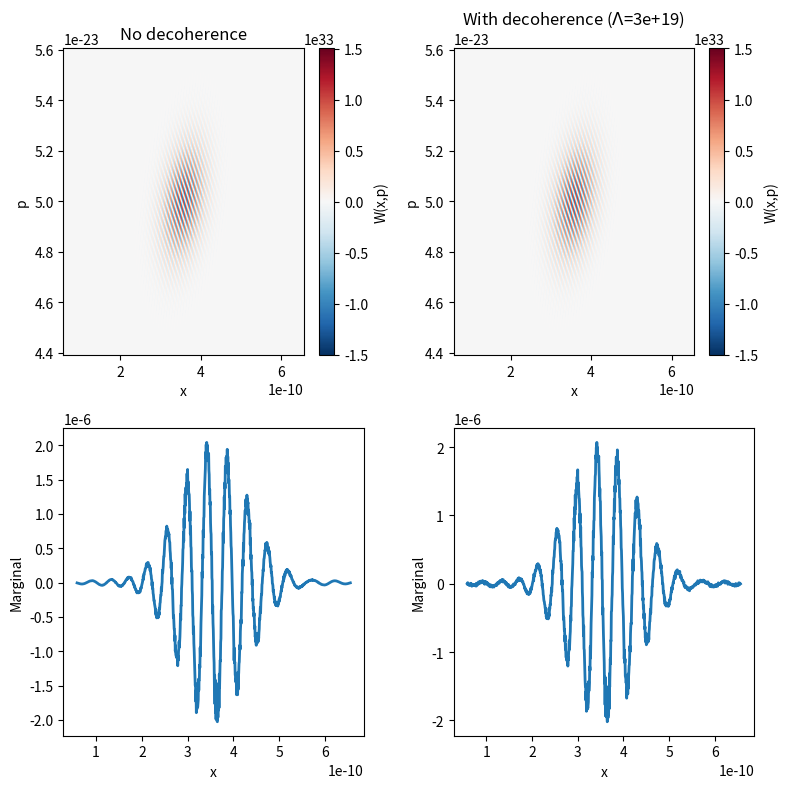

The matplotlib source for this figure:
import numpy as np
import matplotlib.pyplot as plt

# -----------------------
# parameters
# -----------------------
hbar = 6.62607015e-34 / (2*np.pi)  # Planck's constant
eta = .5
t_1 = 1.0e-6   # time after first kick
t_2 = 150e-6 #150.0e-6   # time after second kick
m = 1.4e-19   # mass
omega_0 = 2 * np.pi * 50e3
sigma_x = np.sqrt(hbar/(2*m*omega_0))
sigma_p = np.sqrt(hbar*m*omega_0/2)

q = 10e-23#10e-23   # larger q → clearer interference

### Decoherence parameters ###
diameter = 50e-9
volume = (4/3)*np.pi*(diameter/2)**3
T_i = 315
T_e = 300
def gamma_bb(T):
    return 1.0e41#1.0e47 #1.91e31 * T**(8.38) * np.exp(-0.19 * np.log(T)**2 )
Lambda = 2 * volume * (gamma_bb(T_i) + gamma_bb(T_e))


# grid
res = 1000
# x = np.linspace(-4*sigma_x, 4*sigma_x+(q+2*sigma_p)*t_1/m, res)
x = np.linspace(-8*sigma_x+(q/2-2*sigma_p)*t_1/m, 8*sigma_x+(q/2+2*sigma_p)*t_1/m, res)
p = np.linspace(-4*sigma_p+q/2, 4*sigma_p+q/2, res)
X = x[:, np.newaxis]
P = p[np.newaxis, :]

# -----------------------
# initial Wigner function
# -----------------------



def W0(x, p):
    return (1/(np.pi*hbar)) * np.exp(
        -x**2/(2*sigma_x**2)
        -p**2/(2*sigma_p**2)
    )

def decoherence(W, t_i):
    # grid spacing
    dx = x[1] - x[0]
    dp = p[1] - p[0]

    Nx = len(x)
    Np = len(p)

    # Fourier frequencies (correct variables!)
    k_x = 2*np.pi * np.fft.fftfreq(Nx, d=dx)
    k_p = 2*np.pi * np.fft.fftfreq(Np, d=dp)

    K_x = k_x[np.newaxis, :]
    K_p = k_p[:, np.newaxis]
    
    factor = np.exp(-hbar**2 * Lambda / 2 *
                    ((2 * t_i**3)/(3*m**2)*K_x**2 + (t_i**2/m)*K_x*K_p + t_i*K_p**2)
                    )
    
    # inverse transform
    # return np.fft.ifft2(np.exp(-hbar**2 * gamma * t/2 * (Q**2 + K**2)) * np.fft.fft2(W)).real
    return np.fft.ifft2(factor * np.fft.fft2(W)).real
# -----------------------
# exact transformed Wigner
# -----------------------
W_k1= (
    eta**2 * W0(X, P - q)
    + eta*(1 - eta) * 2 * np.cos(q/hbar*X) * W0(X, P - q/2)
    + (1 - eta)**2 * W0(X, P)
)

W_t1_k1 = (
    eta**2 * W0(X-t_1*P/m, P - q)
    + eta*(1 - eta) * 2 * np.cos(q/hbar*(X-t_1*P/m)) * W0(X-t_1*P/m, P - q/2)
    + (1 - eta)**2 * W0(X-t_1*P/m, P)
)

W_dc1_t1_k1 = decoherence(W_t1_k1, t_1)

W_k2_t1_k1 = ( eta**4 * W0(X - (P - q)*t_1/m, P - 2*q)

    + eta**3 * (1 - eta) * (
        2 * np.cos(q/hbar * (X - (P - q)*t_1/m)) * W0(X - (P - q)*t_1/m, P - 3*q/2)
        + 2 * np.cos(q*X/hbar) * W0(X - (P - q/2)*t_1/m, P - 3*q/2)
    )

    +
    eta**2 * (1 - eta)**2 * (
        W0(X - (P - q)*t_1/m, P - q)
        + 4 * np.cos(q*X/hbar) * np.cos(q/hbar * (X - (P - q/2)*t_1/m)) * W0(X - (P - q/2)*t_1/m, P - q)
        + W0(X - P*t_1/m, P - q)
    )

    + eta * (1 - eta)**3 * (
        2 * np.cos(q*X/hbar) * W0(X - (P - q/2)*t_1/m, P - q/2)
        + 2 * np.cos(q/hbar * (X - P*t_1/m)) * W0(X - P*t_1/m, P - q/2)
    )

    + (1 - eta)**4 * W0(X - P*t_1/m, P)
    )

W_k2_dc1_t1_k1 = decoherence(W_k2_t1_k1, t_1)

W_t2_k2_t1_k1 = (
    eta**4
    * W0(
        X - (P*(t_1 + t_2) - q*t_1)/m,
        P - 2*q
    )
    + eta**3 * (1 - eta) * (
        2 * np.cos(
            q/hbar * (
                X - (P*(t_1 + t_2) - q*t_1)/m
            )
        )
        * W0(
            X - (P*(t_1 + t_2) - q*t_1)/m,
            P - 3*q/2
        )
        + 2 * np.cos(
            q/hbar * (
                X - P*t_2/m
            )
        )
        * W0(
            X - (P*(t_1 + t_2) - q*t_1/2)/m,
            P - 3*q/2
        )
    )
    + eta**2 * (1 - eta)**2 * (
        W0(
            X - (P*(t_1 + t_2) - q*t_1)/m,
            P - q
        )
        + 4
        * np.cos(
            q/hbar * (
                X - P*t_2/m
            )
        )
        * np.cos(
            q/hbar * (
                X - (P*(t_1 + t_2) - q*t_1/2)/m
            )
        )
        * W0(
            X - (P*(t_1 + t_2) - q*t_1/2)/m,
            P - q
        )
        + W0(
            X - P*(t_1 + t_2)/m,
            P - q
        )
    )
    + eta * (1 - eta)**3 * (
        2 * np.cos(
            q/hbar * (
                X - P*t_2/m
            )
        )
        * W0(
            X - (P*(t_1 + t_2) - q*t_1/2)/m,
            P - q/2
        )
        + 2 * np.cos(
            q/hbar * (
                X - P*(t_1 + t_2)/m
            )
        )
        * W0(
            X - P*(t_1 + t_2)/m,
            P - q/2
        )
    )

    + (1 - eta)**4
    * W0(
        X - P*(t_1 + t_2)/m,
        P
    )
)

W_dc2_t2_k2_dc1_t1_k1 = decoherence(W_t2_k2_t1_k1, t_1+t_2)

# -----------------------
# plot subplots
# -----------------------
fig, axes = plt.subplots(2, 2, figsize=(8, 8))


# Subplot 1: Transformed Wigner function
im1 = axes[0, 0].imshow(
    W_t1_k1.T,
    extent=[x[0], x[-1], p[0], p[-1]],
    aspect='auto',
    origin='lower',
    cmap='RdBu_r'
)
axes[0, 0].set_xlabel("x")
axes[0, 0].set_ylabel("p")
axes[0, 0].set_title("No decoherence")
plt.colorbar(im1, ax=axes[0, 0], label="W(x,p)")

# Subplot 2: Wigner function after time evolution
im2 = axes[0, 1].imshow(
    W_dc1_t1_k1.T,
    extent=[x[0], x[-1], p[0], p[-1]],
    aspect='auto',
    origin='lower',
    cmap='RdBu_r'
)
axes[0, 1].set_xlabel("x")
axes[0, 1].set_ylabel("p")
axes[0, 1].set_title("With decoherence ($\Lambda$={:.0e})".format(Lambda))
plt.colorbar(im2, ax=axes[0, 1], label="W(x,p)")






#################### marginal plot ####################
# Function to integrate W over p at each x
def integrate_over_p(W_2d):
    """Integrate 2D Wigner function over p axis (sum over p for each x)"""
    dp = p[1] - p[0]  # spacing in p
    return np.sum(W_2d, axis=0) * dp


W_t1_k1_marginal = integrate_over_p(W_t1_k1)
W_dc1_t1_k1_marginal = integrate_over_p(W_dc1_t1_k1)

# Subplot 3: Wigner function after second kick
im3 = axes[1, 0].plot(x, W_t1_k1_marginal, linewidth=2)
axes[1, 0].set_xlabel("x")
axes[1, 0].set_ylabel("Marginal")


# Subplot 4: Wigner function after second kick and time evolution
im4 = axes[1, 1].plot(x, W_dc1_t1_k1_marginal, linewidth=2)
axes[1, 1].set_xlabel("x")
axes[1, 1].set_ylabel("Marginal")

plt.tight_layout()
plt.show()




# plt.figure(figsize=(6, 4))
# plt.plot(x, W_t2_k2_t1_k1_marginal, linewidth=2)
# plt.plot(x, W_dc2_t2_k2_dc1_t1_k1_marginal, linewidth=2, linestyle='--')
# plt.xlabel("x")
# plt.ylabel("Marginal")
# plt.title("Marginal of W(x,p) after second time evolution")
# plt.grid(True, alpha=0.3)
# plt.tight_layout()
# plt.show()
